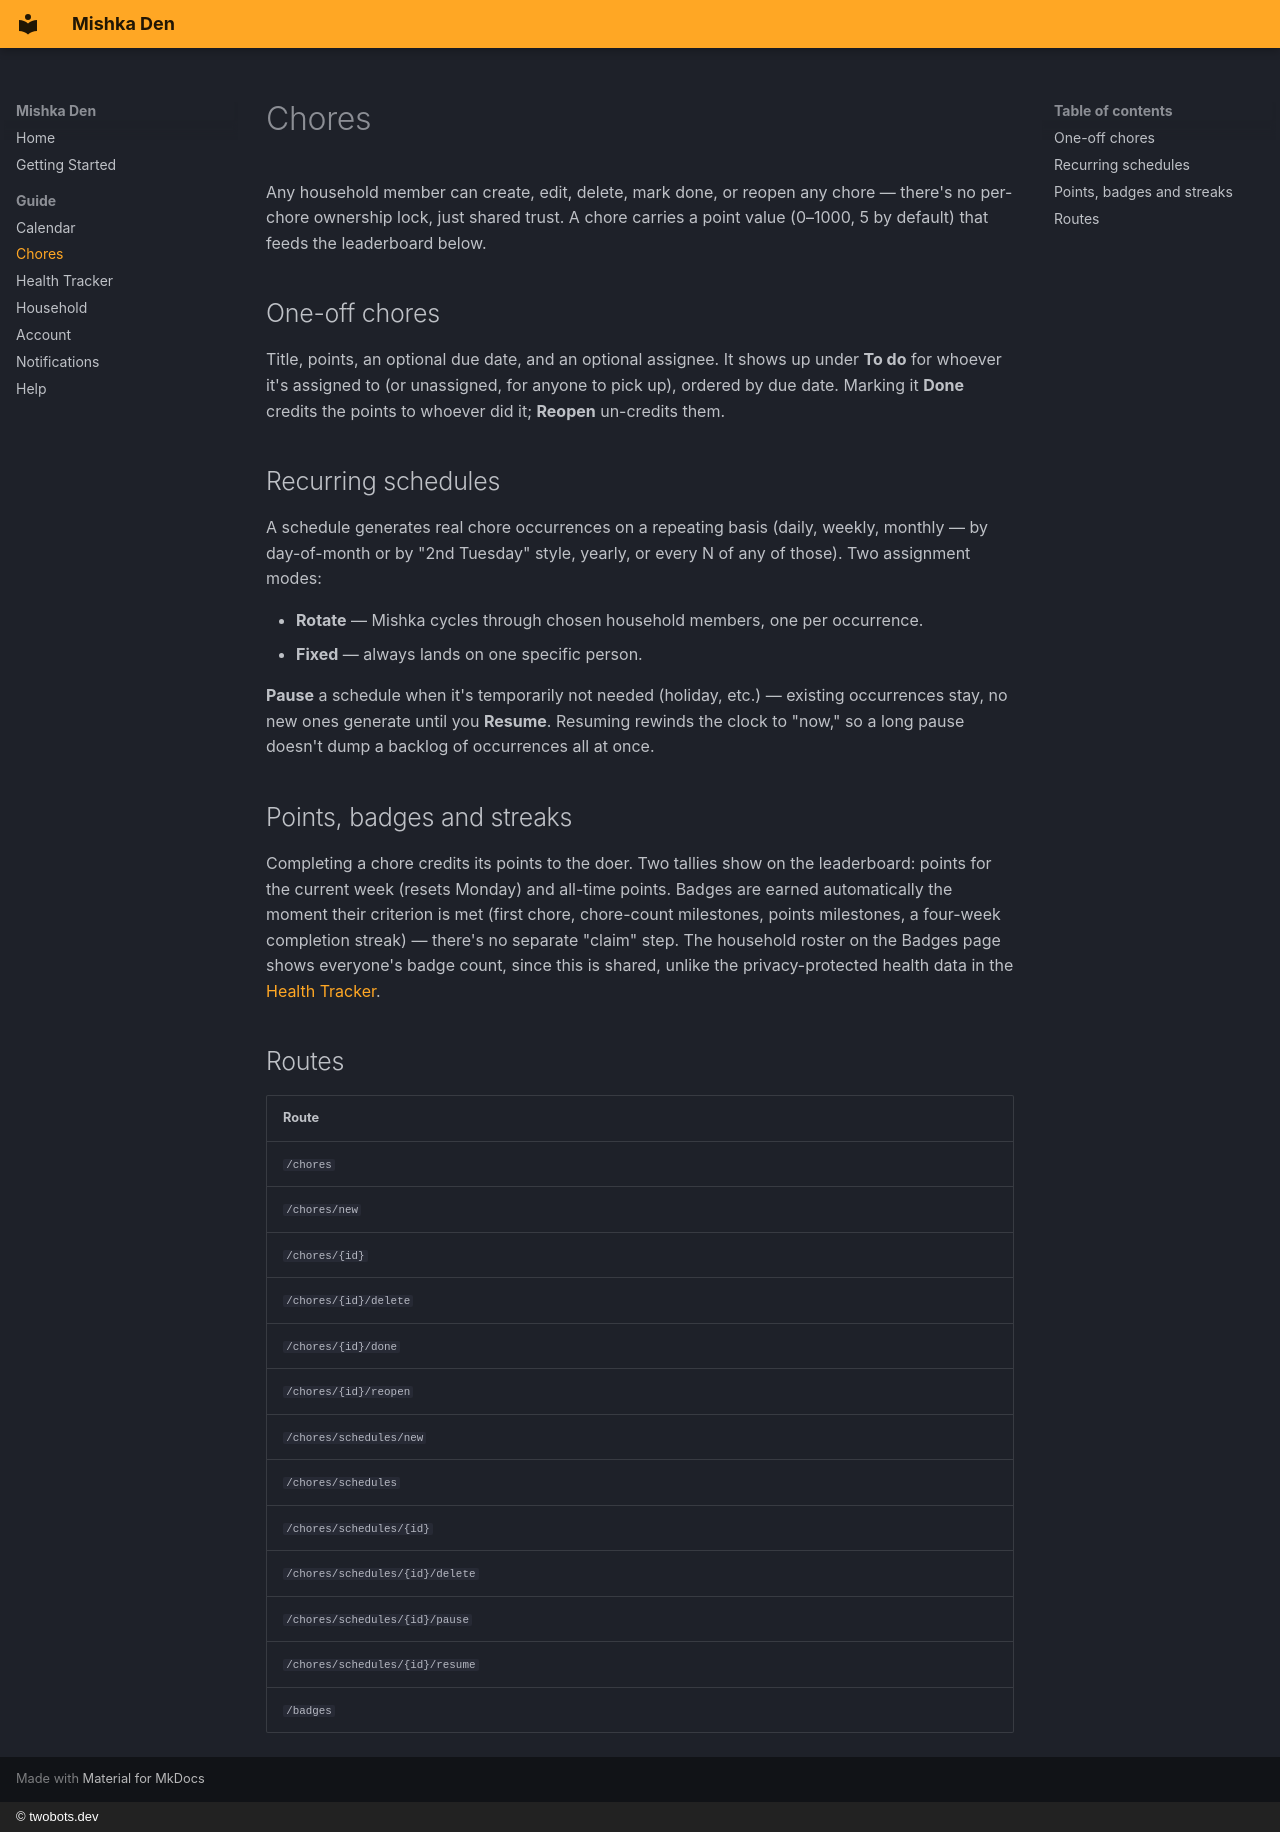

repository: bjornbasar/mishka · page: chores/index.html · generator: mkdocs · copyright: © twobots.dev

# Chores

Any household member can create, edit, delete, mark done, or reopen any
chore — there's no per-chore ownership lock, just shared trust. A chore
carries a point value (0–1000, 5 by default) that feeds the leaderboard
below.

## One-off chores

Title, points, an optional due date, and an optional assignee. It shows up
under **To do** for whoever it's assigned to (or unassigned, for anyone to
pick up), ordered by due date. Marking it **Done** credits the points to
whoever did it; **Reopen** un-credits them.

## Recurring schedules

A schedule generates real chore occurrences on a repeating basis (daily,
weekly, monthly — by day-of-month or by "2nd Tuesday" style, yearly, or
every N of any of those). Two assignment modes:

- **Rotate** — Mishka cycles through chosen household members, one per
  occurrence.
- **Fixed** — always lands on one specific person.

**Pause** a schedule when it's temporarily not needed (holiday, etc.) —
existing occurrences stay, no new ones generate until you **Resume**.
Resuming rewinds the clock to "now," so a long pause doesn't dump a
backlog of occurrences all at once.

## Points, badges and streaks

Completing a chore credits its points to the doer. Two tallies show on the
leaderboard: points for the current week (resets Monday) and all-time
points. Badges are earned automatically the moment their criterion is
met (first chore, chore-count milestones, points milestones, a four-week
completion streak) — there's no separate "claim" step. The household
roster on the Badges page shows everyone's badge count, since this is
shared, unlike the privacy-protected health data in the
[Health Tracker](health.md).

## Routes

| Route |
|---|
| `/chores` |
| `/chores/new` |
| `/chores/{id}` |
| `/chores/{id}/delete` |
| `/chores/{id}/done` |
| `/chores/{id}/reopen` |
| `/chores/schedules/new` |
| `/chores/schedules` |
| `/chores/schedules/{id}` |
| `/chores/schedules/{id}/delete` |
| `/chores/schedules/{id}/pause` |
| `/chores/schedules/{id}/resume` |
| `/badges` |
